Run: headless pygame with SDL's dummy video driver; simulated clock (each Clock.tick advances the game by its frame time, no real sleeping); random seed 0; keys injected as events and as key.get_pressed() state; no mouse input.
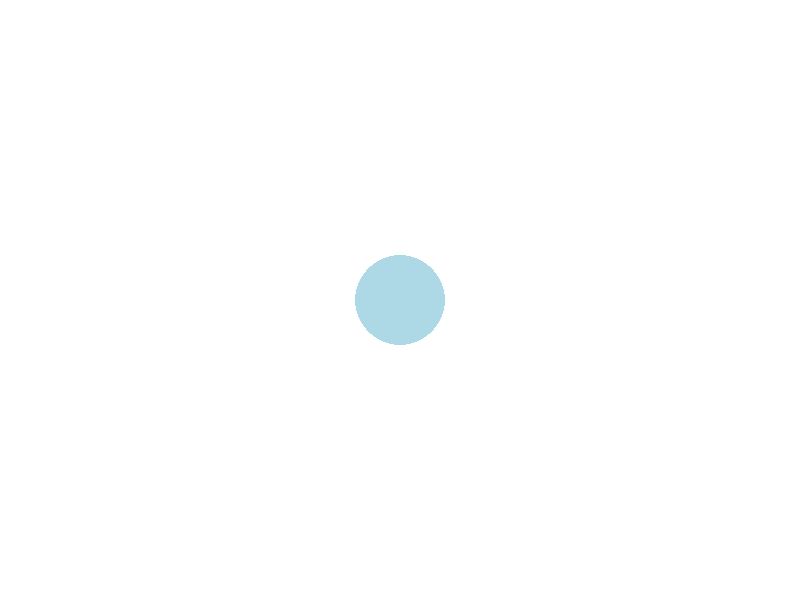
Frame 1 of 4 · flips 1–60 · no input
Frame 2 of 4 · flips 61–180 · tapped SPACE, RETURN · held RIGHT (→), D · screen unchanged from frame 1, image omitted
Frame 3 of 4 · flips 181–300 · held DOWN (↓), S · screen unchanged from frame 2, image omitted
Frame 4 of 4 · flips 301–420 · held LEFT (←), A, UP (↑), W · screen unchanged from frame 3, image omitted

The pygame program that drew these frames:

import pygame
pygame.init()

SCREEN_SIZE = (800, 600)
screen = pygame.display.set_mode(SCREEN_SIZE)

# 球的位置和尺寸 -------------------------------
x = 400 # 橫軸位置
y = 300 # 縱軸位置
r = 45  # 半徑
# --------------------------------------------

canvus = pygame.Surface(SCREEN_SIZE)

running = True
while running:
	# 遊戲事件偵測 ----------------------------------
	for event in pygame.event.get():
		if event.type == pygame.QUIT:
			running = False
	# 更新畫面 --------------------------------------
	canvus.fill(pygame.Color('WHITE'))
	pygame.draw.circle(canvus, pygame.Color('LIGHTBLUE'), (x, y), r) # 根據座標和半徑，在畫布上畫出圓形(球)
	screen.blit(canvus, (0, 0))
	pygame.display.update()
	# ----------------------------------------------
pygame.quit()
